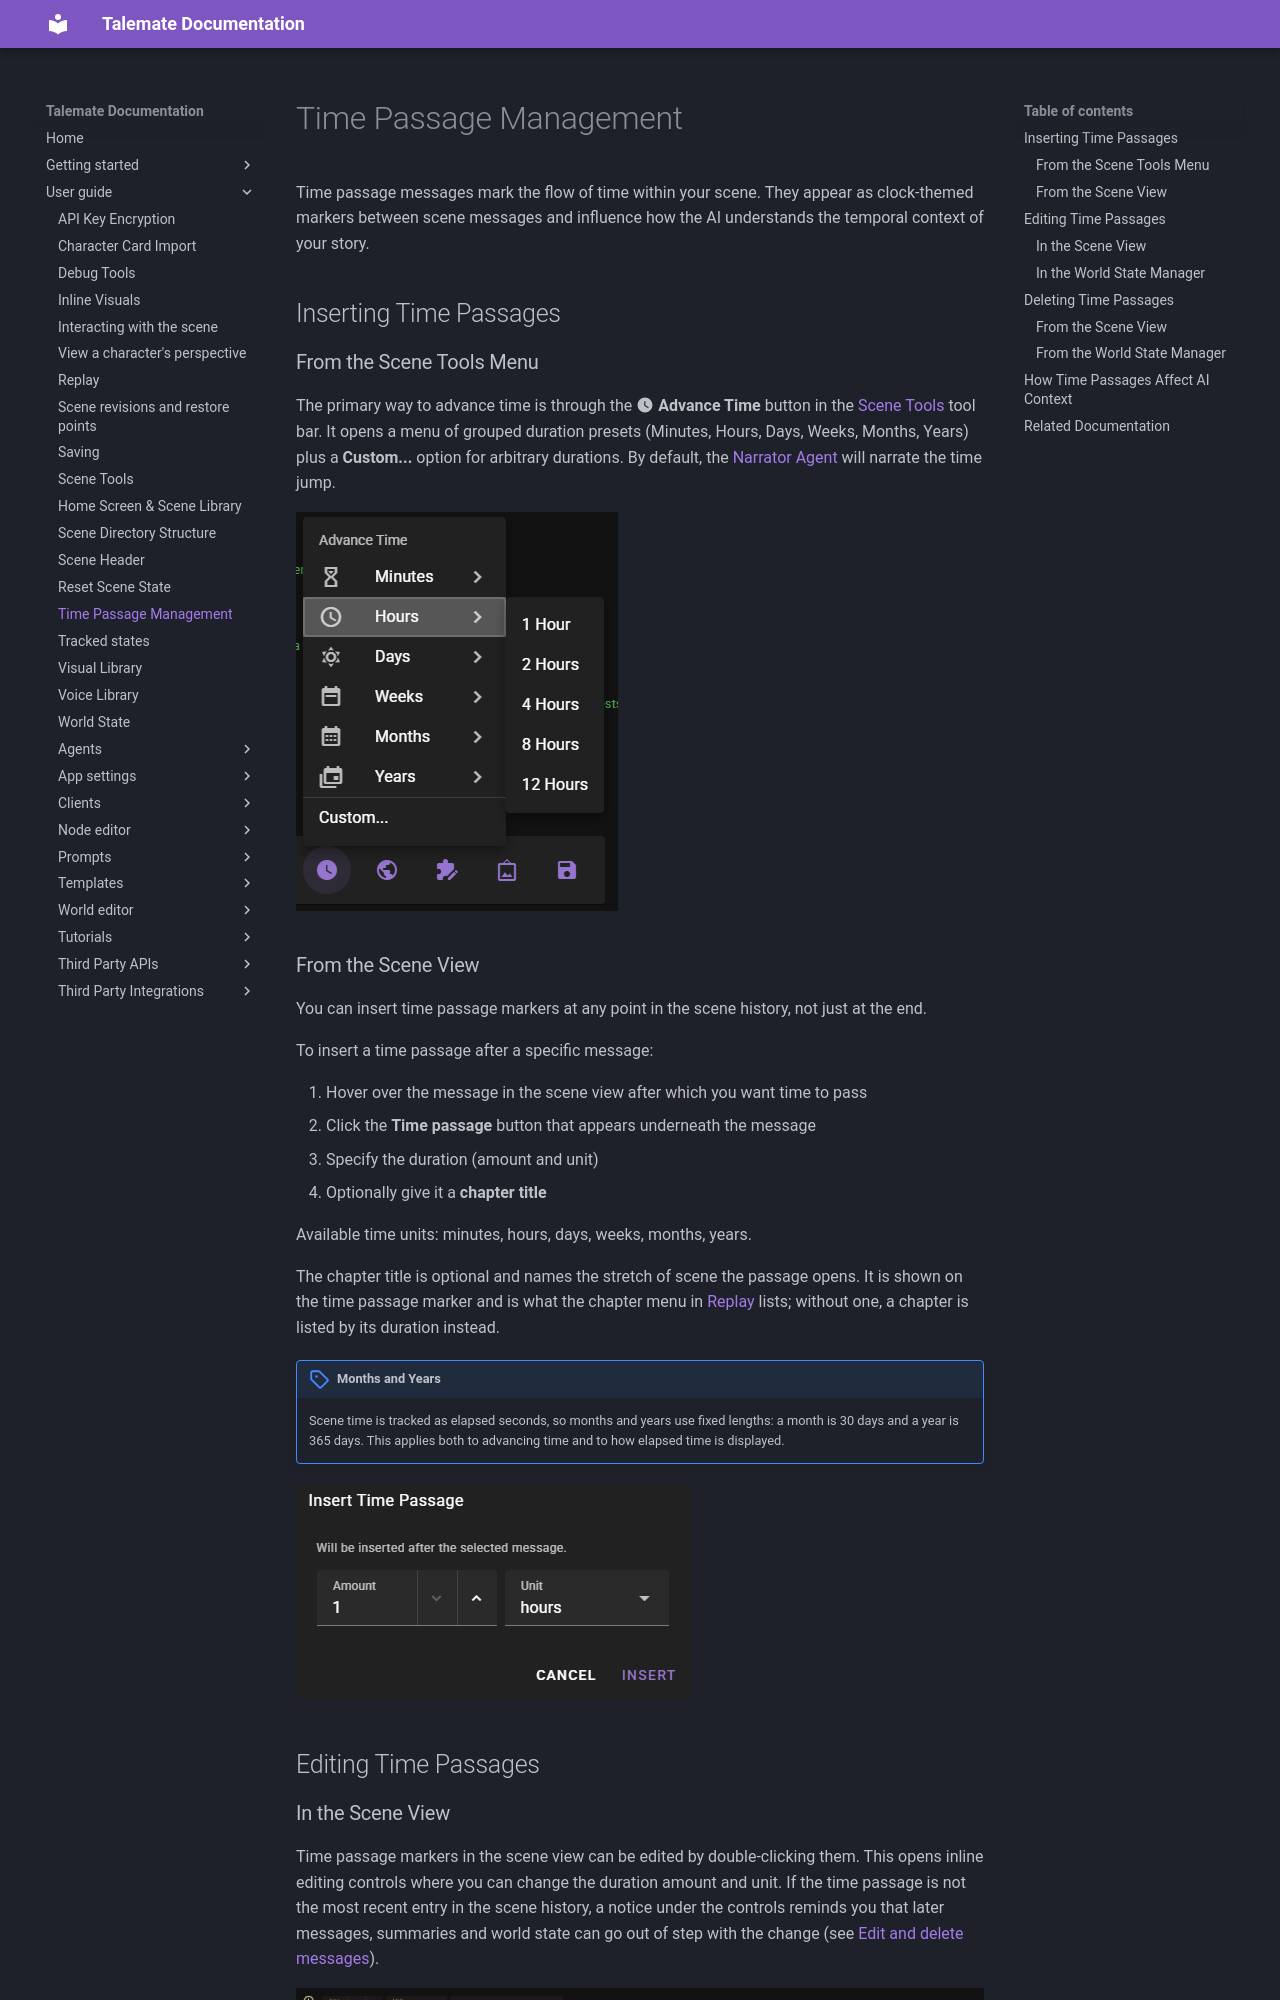

repository: vegu-ai/talemate · page: user-guide/time-passage/index.html · generator: mkdocs

# Time Passage Management

Time passage messages mark the flow of time within your scene. They appear as clock-themed markers between scene messages and influence how the AI understands the temporal context of your story.

## Inserting Time Passages

### From the Scene Tools Menu

The primary way to advance time is through the :material-clock: **Advance Time** button in the [Scene Tools](scenario-tools.md#advance-time) tool bar. It opens a menu of grouped duration presets (Minutes, Hours, Days, Weeks, Months, Years) plus a **Custom...** option for arbitrary durations. By default, the [Narrator Agent](/talemate/user-guide/agents/narrator/) will narrate the time jump.

![Advance Time menu with grouped presets](../img/0.37.0/advance-time-menu.png)


### From the Scene View

You can insert time passage markers at any point in the scene history, not just at the end.

To insert a time passage after a specific message:

1. Hover over the message in the scene view after which you want time to pass
2. Click the **Time passage** button that appears underneath the message
3. Specify the duration (amount and unit)
4. Optionally give it a **chapter title**

Available time units: minutes, hours, days, weeks, months, years.

The chapter title is optional and names the stretch of scene the passage opens.
It is shown on the time passage marker and is what the chapter menu in
[Replay](replay.md#moving-around) lists; without one, a chapter
is listed by its duration instead.

!!! note "Months and Years"
    Scene time is tracked as elapsed seconds, so months and years use fixed lengths: a month is 30 days and a year is 365 days. This applies both to advancing time and to how elapsed time is displayed.

![Inserting a time passage in the scene view](../img/0.36.0/time-passage-insert.png)

## Editing Time Passages

### In the Scene View

Time passage markers in the scene view can be edited by double-clicking them. This opens inline editing controls where you can change the duration amount and unit. If the time passage is not the most recent entry in the scene history, a notice under the controls reminds you that later messages, summaries and world state can go out of step with the change (see [Edit and delete messages](/talemate/user-guide/interacting#edit-and-delete-messages)).

![Editing a time passage in the scene view](../img/0.40.0/time-passage-edit-scene.png)

1. **Double-click** the time passage message to enter edit mode
2. Adjust the **Amount** (numeric value) and **Unit** (minutes, hours, days, etc.)
3. Add or change the **Chapter title**, or clear it to remove the title
4. Click **Save** to apply the changes, or **Cancel** to discard them
